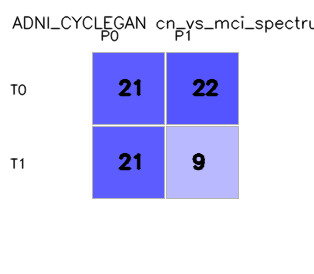

Source data for this figure (header and first rows):
, pred_0, pred_1
true_0, 21, 22
true_1, 21, 9
